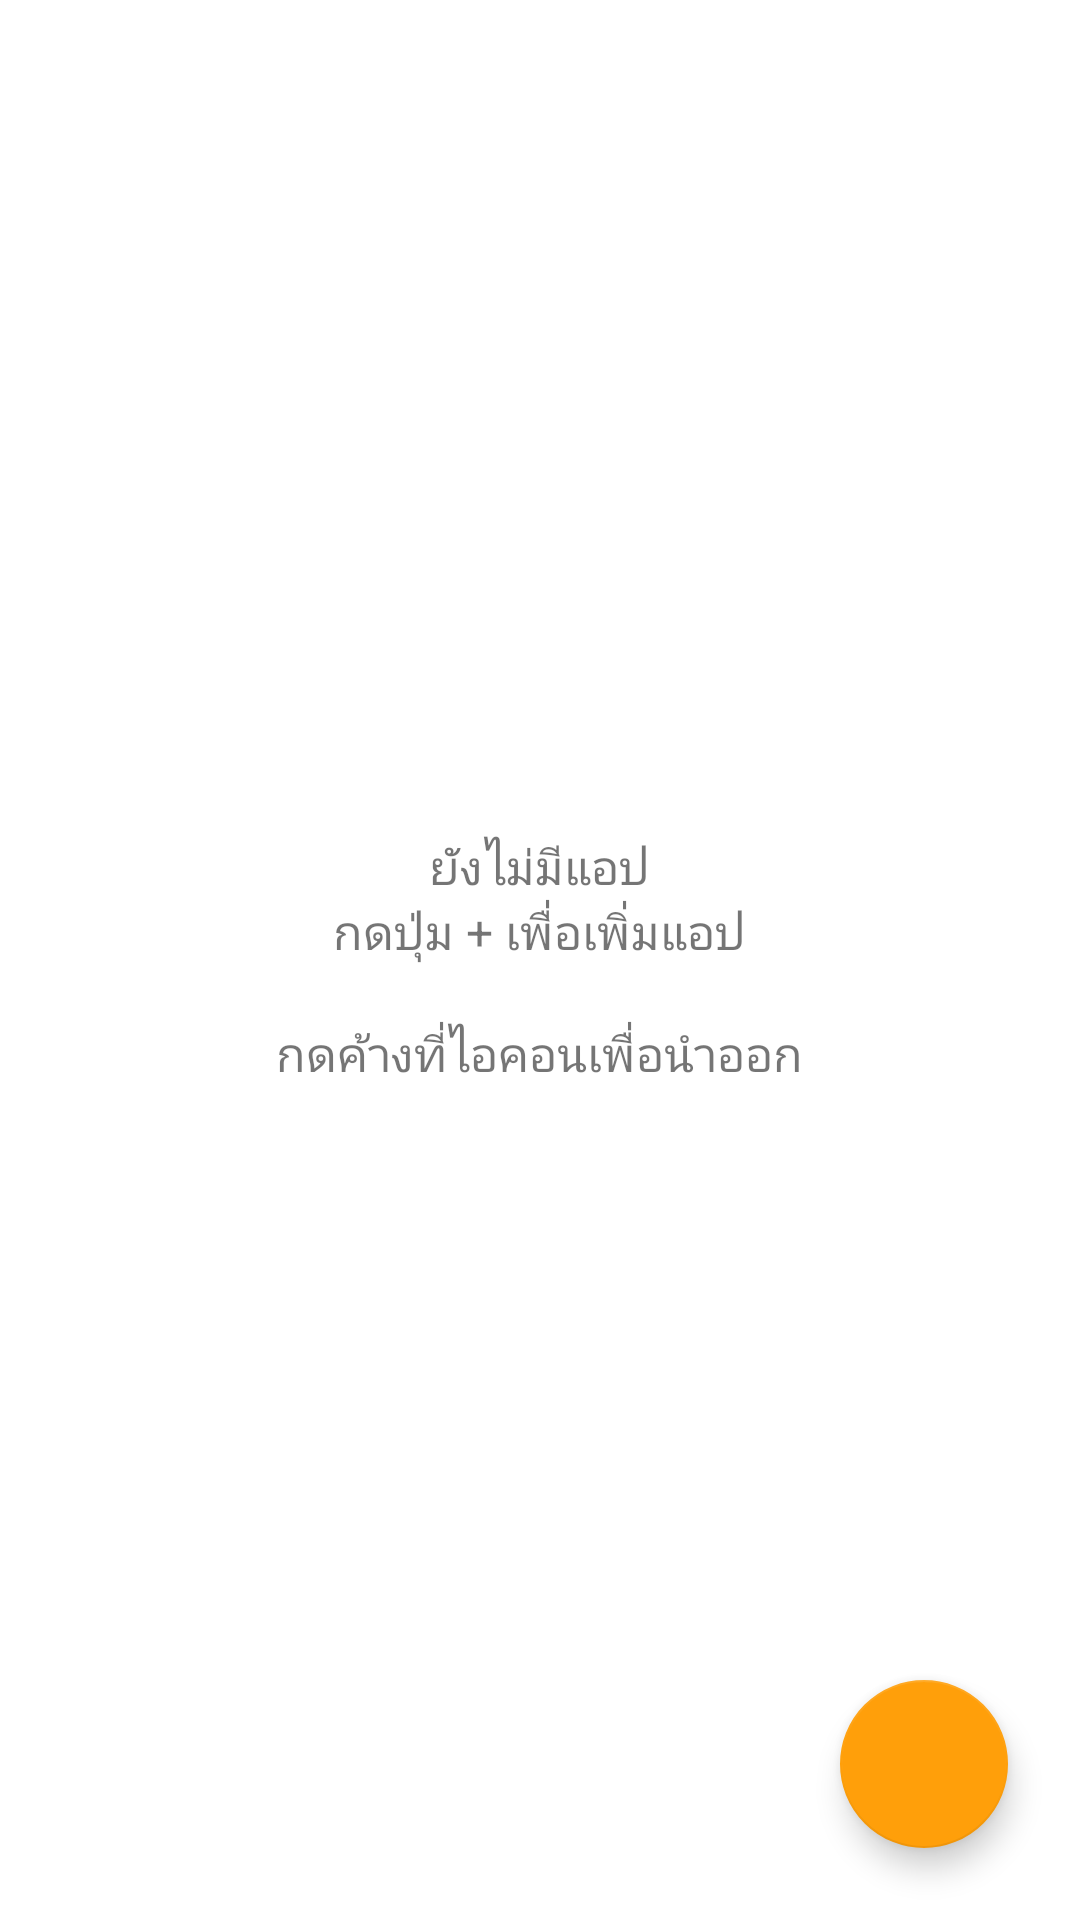

Here is an Android app screen rendered from its layout file. Give the layout XML and the strings, colors and styles it references.
<!-- AndroidManifest.xml: application theme Theme.CalcVault -->
<!-- res/layout/activity_vault.xml -->
<?xml version="1.0" encoding="utf-8"?>
<FrameLayout xmlns:android="http://schemas.android.com/apk/res/android"
    xmlns:app="http://schemas.android.com/apk/res-auto"
    android:layout_width="match_parent"
    android:layout_height="match_parent">

    <LinearLayout
        android:layout_width="match_parent"
        android:layout_height="match_parent"
        android:orientation="vertical">

        <LinearLayout
            android:id="@+id/setupCard"
            android:layout_width="match_parent"
            android:layout_height="wrap_content"
            android:layout_margin="12dp"
            android:background="@drawable/hint_bg"
            android:orientation="vertical"
            android:padding="16dp"
            android:visibility="gone">

            <TextView
                android:id="@+id/setupTitle"
                android:layout_width="wrap_content"
                android:layout_height="wrap_content"
                android:text="@string/setup_card_title"
                android:textSize="16sp"
                android:textStyle="bold" />

            <TextView
                android:id="@+id/setupBody"
                android:layout_width="wrap_content"
                android:layout_height="wrap_content"
                android:layout_marginTop="4dp"
                android:text="@string/setup_card_body"
                android:textSize="14sp" />

            <Button
                android:id="@+id/btnSetup"
                android:layout_width="wrap_content"
                android:layout_height="wrap_content"
                android:layout_marginTop="8dp"
                android:text="@string/setup_go" />
        </LinearLayout>

        <FrameLayout
            android:layout_width="match_parent"
            android:layout_height="0dp"
            android:layout_weight="1">

            <androidx.recyclerview.widget.RecyclerView
                android:id="@+id/grid"
                android:layout_width="match_parent"
                android:layout_height="match_parent"
                android:clipToPadding="false"
                android:padding="12dp"
                android:paddingBottom="96dp" />

            <TextView
                android:id="@+id/empty"
                android:layout_width="wrap_content"
                android:layout_height="wrap_content"
                android:layout_gravity="center"
                android:gravity="center"
                android:padding="32dp"
                android:text="@string/vault_empty"
                android:textSize="16sp" />
        </FrameLayout>
    </LinearLayout>

    <com.google.android.material.floatingactionbutton.FloatingActionButton
        android:id="@+id/fabAdd"
        android:layout_width="wrap_content"
        android:layout_height="wrap_content"
        android:layout_gravity="bottom|end"
        android:layout_margin="24dp"
        android:contentDescription="@string/add_apps"
        app:srcCompat="@drawable/ic_add" />
</FrameLayout>
<!-- resources referenced by this layout -->
<resources>
  <!-- drawable hint_bg (drawable) -->
  <?xml version="1.0" encoding="utf-8"?>
  <shape xmlns:android="http://schemas.android.com/apk/res/android">
      <solid android:color="#26FF9F0A" />
      <stroke android:width="1dp" android:color="#FF9F0A" />
      <corners android:radius="12dp" />
  </shape>
  <string name="add_apps">เพิ่ม/เลือกแอป</string>
  <string name="setup_card_body">ซ่อนแอปออกจากหน้าหลักได้จริง แอปจะถูกโคลนเข้ามาอยู่ในนี้ และเปิดได้จากเครื่องคิดเลขเท่านั้น</string>
  <string name="setup_card_title">🔒 เปิดพื้นที่ลับ</string>
  <string name="setup_go">เปิดพื้นที่ลับ</string>
  <string name="vault_empty">ยังไม่มีแอป\nกดปุ่ม + เพื่อเพิ่มแอป\n\nกดค้างที่ไอคอนเพื่อนำออก</string>
  <style name="Theme.CalcVault" parent="Theme.MaterialComponents.DayNight.DarkActionBar">
          <item name="colorPrimary">@color/accent</item>
          <item name="colorSecondary">@color/accent</item>
          <item name="colorOnPrimary">#000000</item>
      </style>
  <color name="accent">#FF9F0A</color>
</resources>
